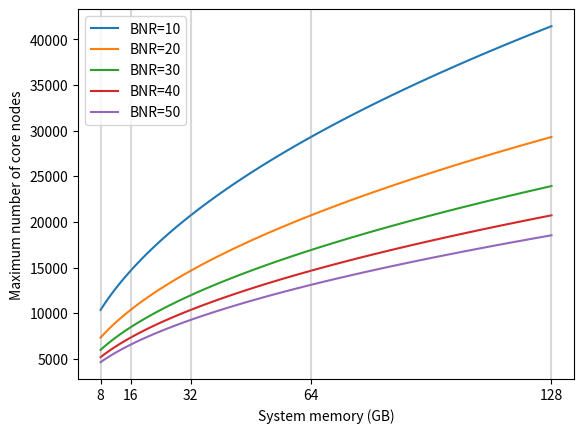

The matplotlib source for this figure:

import numpy as np
import seaborn as sns
import matplotlib.pyplot as plt


def plot_boundary_vs_core_nodes():
    x = np.arange(1000, 30001, 100)

    x_ticks = []
    for memory_size in [8, 16, 32, 64, 128]:
        max_array_size = memory_size / 8
        max_array_size *= 1024 ** 3
        y = [(max_array_size / core_nodes) / core_nodes for core_nodes in x]

        x_clipped = [cn for idx, cn in enumerate(x)
                     if y[idx] <= 150]
        y_clipped = [yn for yn in y if yn <= 150]
        sns.lineplot(x=x_clipped, y=y_clipped, label=f"{memory_size} GB")

        max_core_nodes = np.sqrt(max_array_size / 30)
        x_ticks.append(max_core_nodes)

    ax = plt.gca()
    yrange = ax.get_ylim()[1] - ax.get_ylim()[0]
    ymax = (30 - ax.get_ylim()[0]) / yrange

    plt.axhline(y=30, color="tab:gray")
    for max_core_nodes in x_ticks:
        plt.axvline(x=max_core_nodes, color="tab:gray", ymax=ymax)

    plt.xticks(x_ticks)
    plt.xlabel("Number of core nodes")
    plt.ylabel("Maximum number of boundary nodes per core node")
    plt.show()


if __name__ == "__main__":
    boundary_nodes_per_core_node = [10, 20, 30, 40, 50]

    x = np.arange(8, 129, 1)
    max_memory = [x / 8 * 1024 ** 3 for x in x]

    for bn_per_cn in boundary_nodes_per_core_node:
        y = [np.sqrt(max_mem / bn_per_cn) for max_mem in max_memory]
        plt.plot(x, y, label="BNR=" + str(bn_per_cn))

    plt.xticks([8, 16, 32, 64, 128])
    for mem in [8, 16, 32, 64, 128]:
        plt.axvline(x=mem, color="tab:gray", alpha=0.3)

    plt.legend(loc="upper left")
    plt.xlabel("System memory (GB)")
    plt.ylabel("Maximum number of core nodes")
    plt.show()
